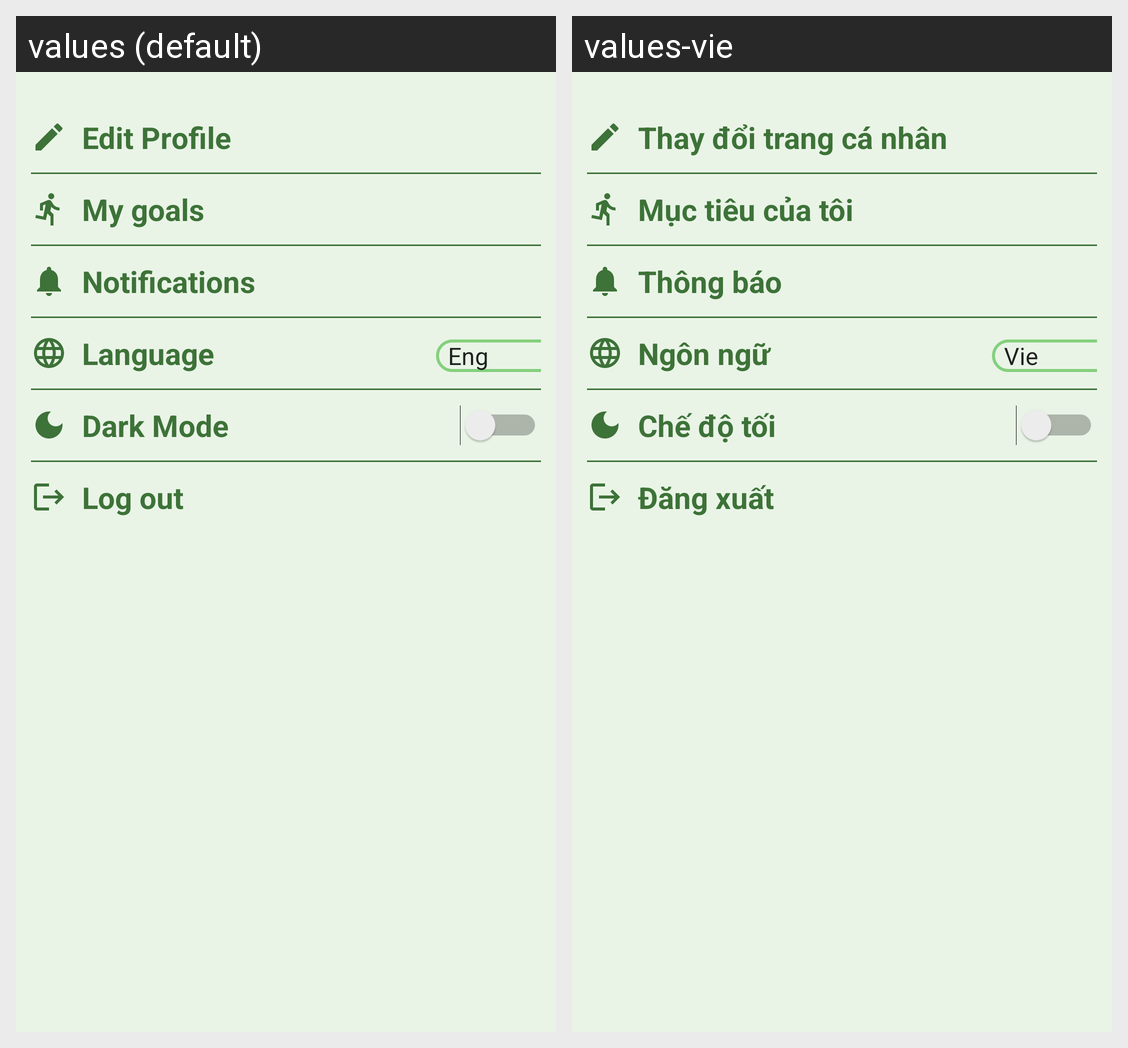

The same Android screen rendered under two of its app's locales, left to right. List the strings drawn on it with the default value and each locale's translation.
Android screen res/layout/fragment_settings.xml rendered under 2 locales, left to right: values (default), values-vie. Device: Nexus 5 (rendered at 1080×1920; each locale shown at half size, 540×960, under a caption strip naming it); theme Theme.HealthcareApp.
Strings drawn on this screen, with the default value and each locale's value (text and hints the layout hard-codes, and strings that could not be matched under every locale, appear in the picture but are not listed):

editprofile
  values: Edit Profile
  values-vie: Thay đổi trang cá nhân

mygoals
  values: My goals
  values-vie: Mục tiêu của tôi

notification
  values: Notifications
  values-vie: Thông báo

language
  values: Language
  values-vie: Ngôn ngữ

darkmode
  values: Dark Mode
  values-vie: Chế độ tối

logout
  values: Log out
  values-vie: Đăng xuất
